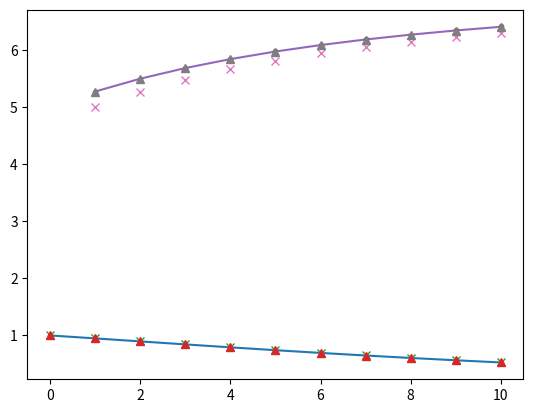

Source code (Python):
# Importing libraries
import numpy as np
from scipy.stats import norm
import matplotlib.pyplot as plt
import random

# Parameters
r0 = 0.05
alpha = 0.2
b = 0.08
sigma = 0.025

# Useful functions
def vasi_mean(r,t1,t2):
    """Gives the mean under the Vasicek model. Note that t2 > t1. r is the
    interest rate from the beginning of the period"""
    return np.exp(-alpha*(t2-t1))*r+b*(1-np.exp(-alpha*(t2-t1)))

def vasi_var(t1,t2):
    """Gives the variance under the Vasicek model. Note that t2 > t1"""
    return (sigma**2)*(1-np.exp(-2*alpha*(t2-t1)))/(2*alpha)

#Analytical bond price
def A(t1,t2):
    return (1-np.exp(-alpha*(t2-t1)))/alpha

def D(t1,t2):
    val1 = (t2-t1-A(t1,t2))*(sigma**2/(2*alpha**2)-b)
    val2 = sigma**2*A(t1,t2)**2/(4*alpha)
    return val1-val2

def bond_price(r,t,T):
    return np.exp(-A(t,T)*r+D(t,T))

# Functions for means, variances, and correlations
def Y_mean(Y,r,t1,t2):
    return Y + (t2-t1)*b+(r-b)*A(t1,t2)

def Y_var(t1,t2):
    return sigma**2*(t2-t1-A(t1,t2)-alpha*A(t1,t2)**2/2)/(alpha**2)

def rY_var(t1,t2):
    return sigma**2*(A(t1,t2)**2)/2

def rY_rho(t1,t2):
    return rY_var(t1,t2)/np.sqrt(vasi_var(t1,t2)*Y_var(t1,t2))


# Initial Y value
Y0 = 0

np.random.seed(0)

# Number of years simulated and number of simulations
n_years = 10
n_simulations = 100000

t = np.array(range(0, n_years + 1))

Z_mont1 = norm.rvs(size=[n_simulations, n_years])
Z_mont2 = norm.rvs(size=[n_simulations, n_years])
r_simtemp = np.zeros([n_simulations, n_years + 1])
Y_simtemp = np.zeros([n_simulations, n_years + 1])

# Sets the first column (the initial value of each simulation) to r(0) and Y0
r_simtemp[:, 0] = r0
Y_simtemp[:, 0] = Y0

correlations = rY_rho(t[0:-1], t[1:])
Z_mont2 = correlations * Z_mont1 + np.sqrt(1 - correlations ** 2) * Z_mont2  # Creating correlated standard normals

for i in range(n_years):
    r_simtemp[:, i + 1] = vasi_mean(r_simtemp[:, i], t[i], t[i + 1]) + np.sqrt(vasi_var(t[i], t[i + 1])) * Z_mont1[:, i]
    Y_simtemp[:, i + 1] = Y_mean(Y_simtemp[:, i], r_simtemp[:, i], t[i], t[i + 1]) + np.sqrt(
        Y_var(t[i], t[i + 1])) * Z_mont2[:, i]

ZCB_prices = np.mean(np.exp(-Y_simtemp), axis=0)

# Yt estimates
r_mat = np.cumsum(r_simtemp[:,0:-1],axis = 1)*(t[1:]-t[0:-1])
r_mat2 = np.cumsum(r_simtemp[:,0:-1] + r_simtemp[:,1:],axis = 1)/2*(t[1:]-t[0:-1])

# Bond price estimates
squad_prices = np.ones(n_years+1) #At time 0, bonds have a price of 1
trap_prices = np.ones(n_years+1)

squad_prices[1:] = np.mean(np.exp(-r_mat),axis = 0)
trap_prices[1:] = np.mean(np.exp(-r_mat2),axis = 0)

# Closed-form bond prices
bond_vec = bond_price(r0,0,t)

# Plotting bond prices
plt.plot(t,bond_vec) # Analytical solution
plt.plot(t,ZCB_prices,'.') # Simulated Yt and rt
plt.plot(t,squad_prices,'x') #Simulated rt and estimated Yt
plt.plot(t,trap_prices,'^') #Simulated rt and estimated Yt
plt.show()

# Determining yields
bond_yield = -np.log(bond_vec[1:])/t[1:]
mont_yield = -np.log(ZCB_prices[1:])/t[1:]
squad_yield = -np.log(squad_prices[1:])/t[1:]
trap_yield = -np.log(trap_prices[1:])/t[1:]

# Plotting the yields
plt.plot(t[1:],bond_yield*100)
plt.plot(t[1:],mont_yield*100,'.')
plt.plot(t[1:],squad_yield*100,'x')
plt.plot(t[1:],trap_yield*100,'^')
plt.show()